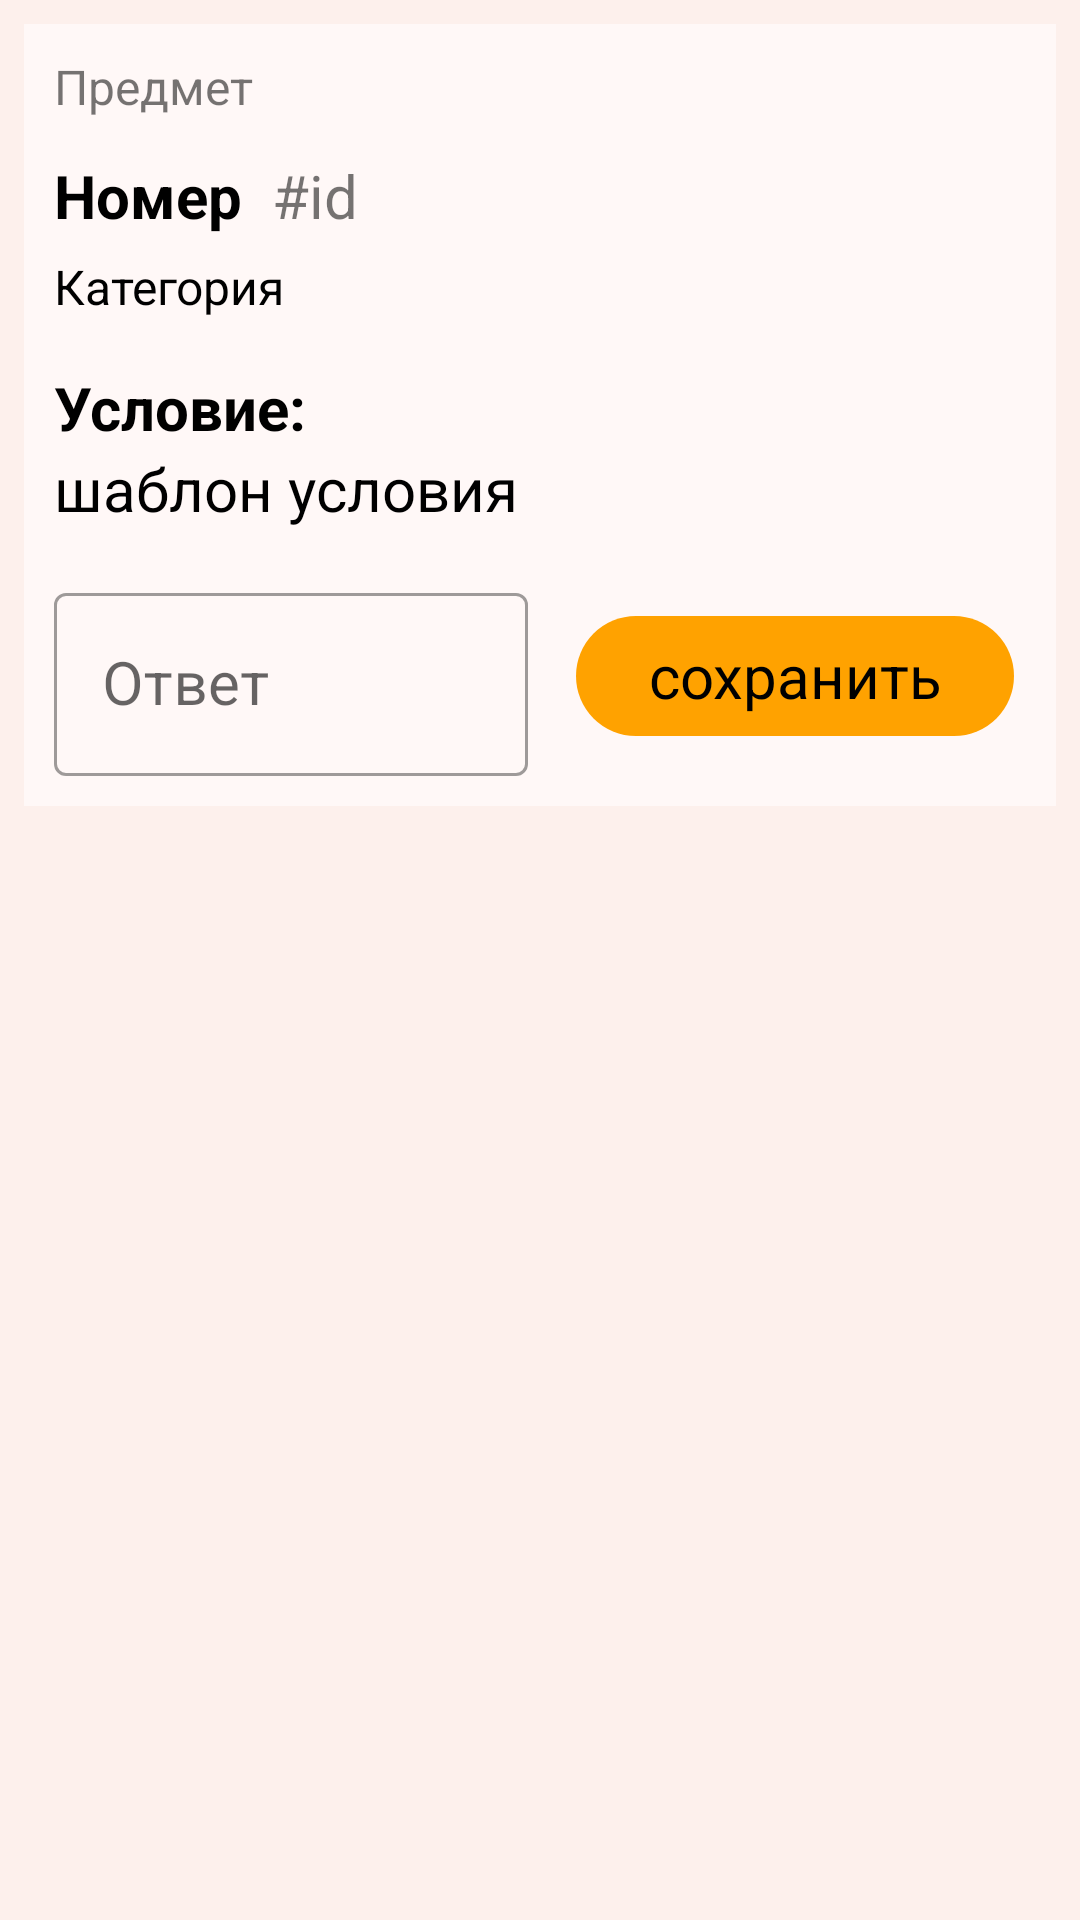

Layout XML and referenced resources for this Android screen:
<!-- AndroidManifest.xml: application theme Theme.USEME -->
<!-- res/layout/fragment_solve_task.xml -->
<?xml version="1.0" encoding="utf-8"?>
<FrameLayout xmlns:android="http://schemas.android.com/apk/res/android"
    xmlns:tools="http://schemas.android.com/tools"
    android:id="@+id/solveTaskFragment"
    android:layout_width="match_parent"
    android:layout_height="match_parent"
    android:background="@color/colorBackground"
    android:padding="8dp"
    tools:context=".app.student.SolveTaskFragment">

    <ScrollView
        android:layout_width="match_parent"
        android:layout_height="wrap_content">

        <LinearLayout
            android:layout_width="match_parent"
            android:layout_height="wrap_content"
            android:background="@color/colorBackgroundLight"
            android:orientation="vertical"
            android:padding="4dp">


            <com.google.android.material.textview.MaterialTextView
                android:id="@+id/solve_task_subject"
                android:layout_width="wrap_content"
                android:layout_height="wrap_content"
                android:text="Предмет"
                android:textSize="16sp"
                android:layout_margin="6dp"/>

            <RelativeLayout
                android:id="@+id/task_container"
                android:layout_width="match_parent"
                android:layout_height="match_parent"
                android:layout_margin="6dp">

                <com.google.android.material.textview.MaterialTextView
                    android:id="@+id/solve_task_topic"
                    android:layout_width="wrap_content"
                    android:layout_height="wrap_content"
                    android:layout_alignParentStart="true"
                    android:layout_marginEnd="10dp"
                    android:text="Номер"
                    android:textColor="@color/black"
                    android:textSize="20sp"
                    android:textStyle="bold" />


                <com.google.android.material.textview.MaterialTextView
                    android:id="@+id/solve_task_id"
                    android:layout_width="wrap_content"
                    android:layout_height="wrap_content"
                    android:layout_toRightOf="@id/solve_task_topic"
                    android:text="#id"
                    android:textSize="20sp" />
            </RelativeLayout>

            <com.google.android.material.textview.MaterialTextView
                android:id="@+id/solve_task_category"
                android:layout_width="match_parent"
                android:layout_height="wrap_content"
                android:layout_marginHorizontal="6dp"
                android:text="Категория"
                android:textColor="@color/black"
                android:textSize="16sp" />

            <com.google.android.material.textview.MaterialTextView
                android:layout_width="match_parent"
                android:layout_height="wrap_content"
                android:layout_marginHorizontal="6dp"
                android:layout_marginTop="16dp"
                android:text="@string/task_item_condition"
                android:textColor="@color/black"
                android:textSize="20sp"
                android:textStyle="bold" />

            <com.google.android.material.textview.MaterialTextView
                android:id="@+id/solve_task_condition"
                android:layout_width="match_parent"
                android:layout_height="wrap_content"
                android:layout_marginHorizontal="6dp"
                android:text="шаблон условия"
                android:textColor="@color/black"
                android:textSize="20sp" />

            <LinearLayout
                android:layout_width="match_parent"
                android:layout_height="wrap_content"

                android:layout_marginTop="10dp">
                <com.google.android.material.textfield.TextInputLayout
                    android:id="@+id/solve_answer_TIL"
                    style="@style/Widget.MaterialComponents.TextInputLayout.OutlinedBox"
                    android:layout_width="match_parent"
                    android:layout_height="wrap_content"
                    android:layout_weight="1"
                    android:padding="6dp">

                    <com.google.android.material.textfield.TextInputEditText
                        android:id="@+id/solve_answer_TIET"
                        android:layout_width="match_parent"
                        android:layout_height="wrap_content"
                        android:hint="@string/answer"
                        android:textSize="20sp" />
                </com.google.android.material.textfield.TextInputLayout>

                <com.google.android.material.button.MaterialButton
                    android:id="@+id/save_answer_button"
                    android:layout_width="wrap_content"
                    android:layout_height="wrap_content"
                    style="@style/Widget.Material3.Button"
                    android:layout_marginHorizontal="10dp"
                    android:layout_gravity="center_vertical"
                    android:text="@string/save"
                    android:textSize="20sp"/>
            </LinearLayout>




        </LinearLayout>

    </ScrollView>

</FrameLayout>
<!-- resources referenced by this layout -->
<resources>
  <color name="black">#FF000000</color>
  <color name="colorBackground">#FDF0EC</color>
  <color name="colorBackgroundLight">#FFF8F7</color>
  <string name="answer">Ответ</string>
  <string name="save">сохранить</string>
  <string name="task_item_condition">Условие:</string>
  <style name="Theme.USEME" parent="Theme.MaterialComponents.DayNight.DarkActionBar">
          
          <item name="colorPrimary">@color/colorPrimary</item>
          <item name="colorPrimaryVariant">@color/colorPrimaryVariant</item>
          <item name="colorOnPrimary">@color/black</item>
          
          <item name="colorSecondary">@color/colorSecondary</item>
          <item name="colorSecondaryVariant">@color/teal_700</item>
          <item name="colorOnSecondary">@color/black</item>
          
          <item name="android:statusBarColor">@color/colorPrimaryVariant</item>
          
      </style>
  <color name="colorPrimary">#FFA200</color>
  <color name="colorPrimaryVariant">#FFA200</color>
  <color name="colorSecondary">#FFC57F</color>
  <color name="teal_700">#FF018786</color>
</resources>
